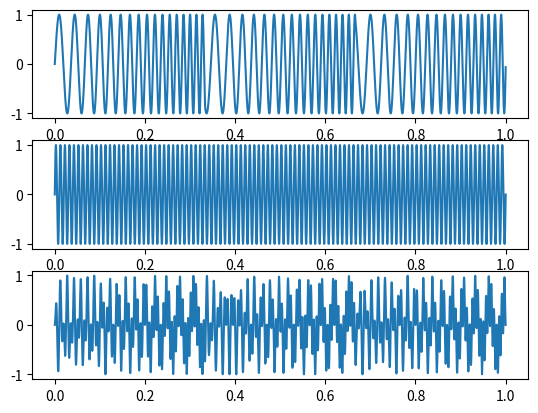

This figure's Python source:
import numpy as np
import matplotlib.pyplot as plt

t_max = 1

# chirp signal characteristics
bw = 50
f_center = 50
f_min = f_center - 0.5 * bw
f_max = f_center + 0.5 * bw
f_rate = 150

# lo characteristics
lo_f = 100

size = 10000

x = np.linspace(0.0, t_max, size)
signal = np.zeros(size)
lo = np.zeros(size)
output = np.zeros(size)

delta_t = t_max / size

f_scan = 0
angle = 0

for index, t in np.ndenumerate(x):

    f = f_min + f_scan % (f_max - f_min)

    signal[index] = np.sin(angle)
    lo[index] = np.sin(t*2*np.pi*lo_f)

    output[index] = signal[index] * lo[index]

    angle = angle + delta_t*2*np.pi*f
    f_scan = (f_scan + delta_t*f_rate)




ax1 = plt.subplot(311)
plt.plot(x, signal)

ax2 = plt.subplot(312, sharex=ax1)
plt.plot(x, lo)

ax3 = plt.subplot(313, sharex=ax2)
plt.plot(x, output)

plt.show()
